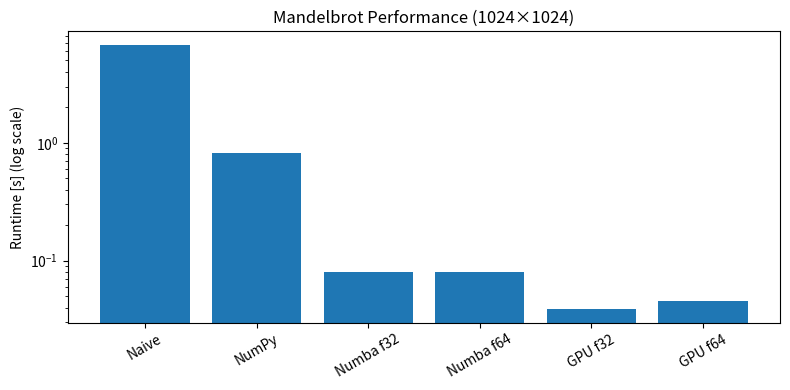
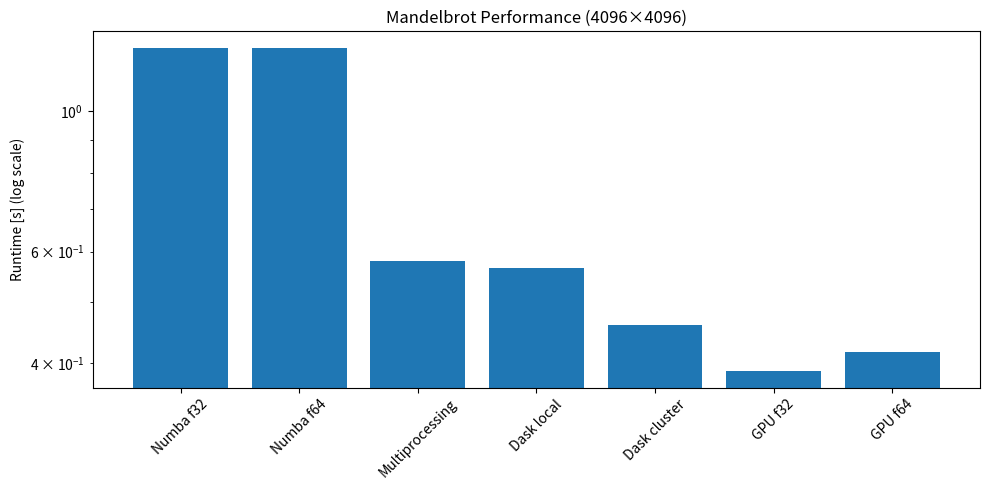

Write the Python code that produced these figures, in order.
import matplotlib.pyplot as plt

labels_1024 = [
    "Naive",
    "NumPy",
    "Numba f32",
    "Numba f64",
    "GPU f32",
    "GPU f64"
]

times_1024 = [
    6.808,
    0.812,
    0.0802,
    0.0800,
    0.0386,
    0.0457
]

plt.figure(figsize=(8,4))
plt.bar(labels_1024, times_1024)

plt.yscale("log")
plt.ylabel("Runtime [s] (log scale)")
plt.title("Mandelbrot Performance (1024×1024)")

plt.xticks(rotation=30)
plt.tight_layout()
plt.show()

labels_4096 = [
    "Numba f32",
    "Numba f64",
    "Multiprocessing",
    "Dask local",
    "Dask cluster",
    "GPU f32",
    "GPU f64"
]

times_4096 = [
    1.2607,
    1.2602,
    0.580,
    0.565,
    0.460,
    0.388,
    0.416
]

plt.figure(figsize=(10,5))
plt.bar(labels_4096, times_4096)

plt.yscale("log")
plt.ylabel("Runtime [s] (log scale)")
plt.title("Mandelbrot Performance (4096×4096)")

plt.xticks(rotation=45)
plt.tight_layout()
plt.show()
